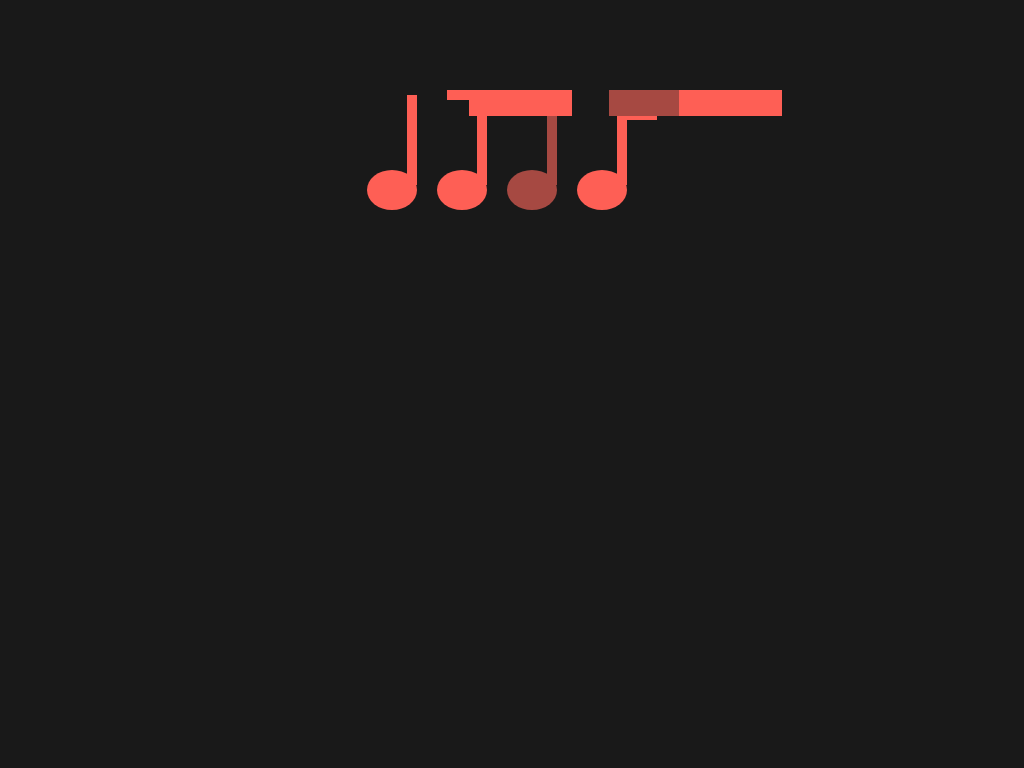

Here is a drawing made with CSS. Write the source that renders it.

<!DOCTYPE html>
<html lang="en">

<head>
    <meta charset="UTF-8">
    <meta http-equiv="X-UA-Compatible" content="IE=edge">
    <meta name="viewport" content="width=device-width, initial-scale=1.0">
    <title>Notes 77 Document</title>
</head>

<body>
    <!-- https://cssbattle.dev/play/77 -->
    <!-- 600 (100% match) -->
    <!-- 600 {1825} -->
    <div></div>
    <div class="note">
        <div class="stem"></div>
        <div class="halfbar"></div>
    </div>
    <div class="note">
        <div class="stem"></div>
        <div class="second"></div>
    </div>
    <div class="note third">
        <div class="stem third"></div>
        <div class="halfbar third"></div>
    </div>
    <div class="note">
        <div class="stem"></div>
        <div class="halfbar"></div>
        <div class="fourth"></div>
    </div>
    <style>
        *,
        *::before,
        *::after {
            padding: 0;
            margin: 0;
            box-sizing: border-box;
        }

        body {
            background: #191919;
            display: flex;
            gap: 20px;
            justify-content: center;
            margin-top: 170px;
            margin-left: -50px;
        }

        .note {
            width: 50px;
            height: 40px;
            background: #FE5F55;
            border-radius: 50%;
            top: 100px;
        }

        .note .stem {
            width: 10px;
            height: 90px;
            background: inherit;
            margin-top: -75px;
            margin-left: 40px;
        }


        .halfbar {
            position: absolute;
            width: 10%;
            height: 3.4%;
            margin-left: calc(10%);
            margin-top: -95px;
            background: inherit;
        }

        .fourth {
            height: 25%;
            width: 60%;
            margin-top: -75px;
            margin-left: calc(100%);
            background: inherit;
        }

        .third {
            background: #A64942;
        }

        .second {
            height: 25%;
            width: 81.3%;
            margin-top: -95px;
            margin-left: .6em;
            background: inherit;
        }
    </style>



    <!-- OBJECTIVE -->
    <!-- Write HTML/CSS in this editor and replicate the given target image in the least code possible. What you write here, renders as it is -->

    <!-- SCORING -->
    <!-- The score is calculated based on the number of characters you use (this comment included :P) and how close you replicate the image. Read the FAQS (https://cssbattle.dev/faqs) for more info. -->

    <!-- IMPORTANT: remove the comments before submitting -->
</body>

</html>
